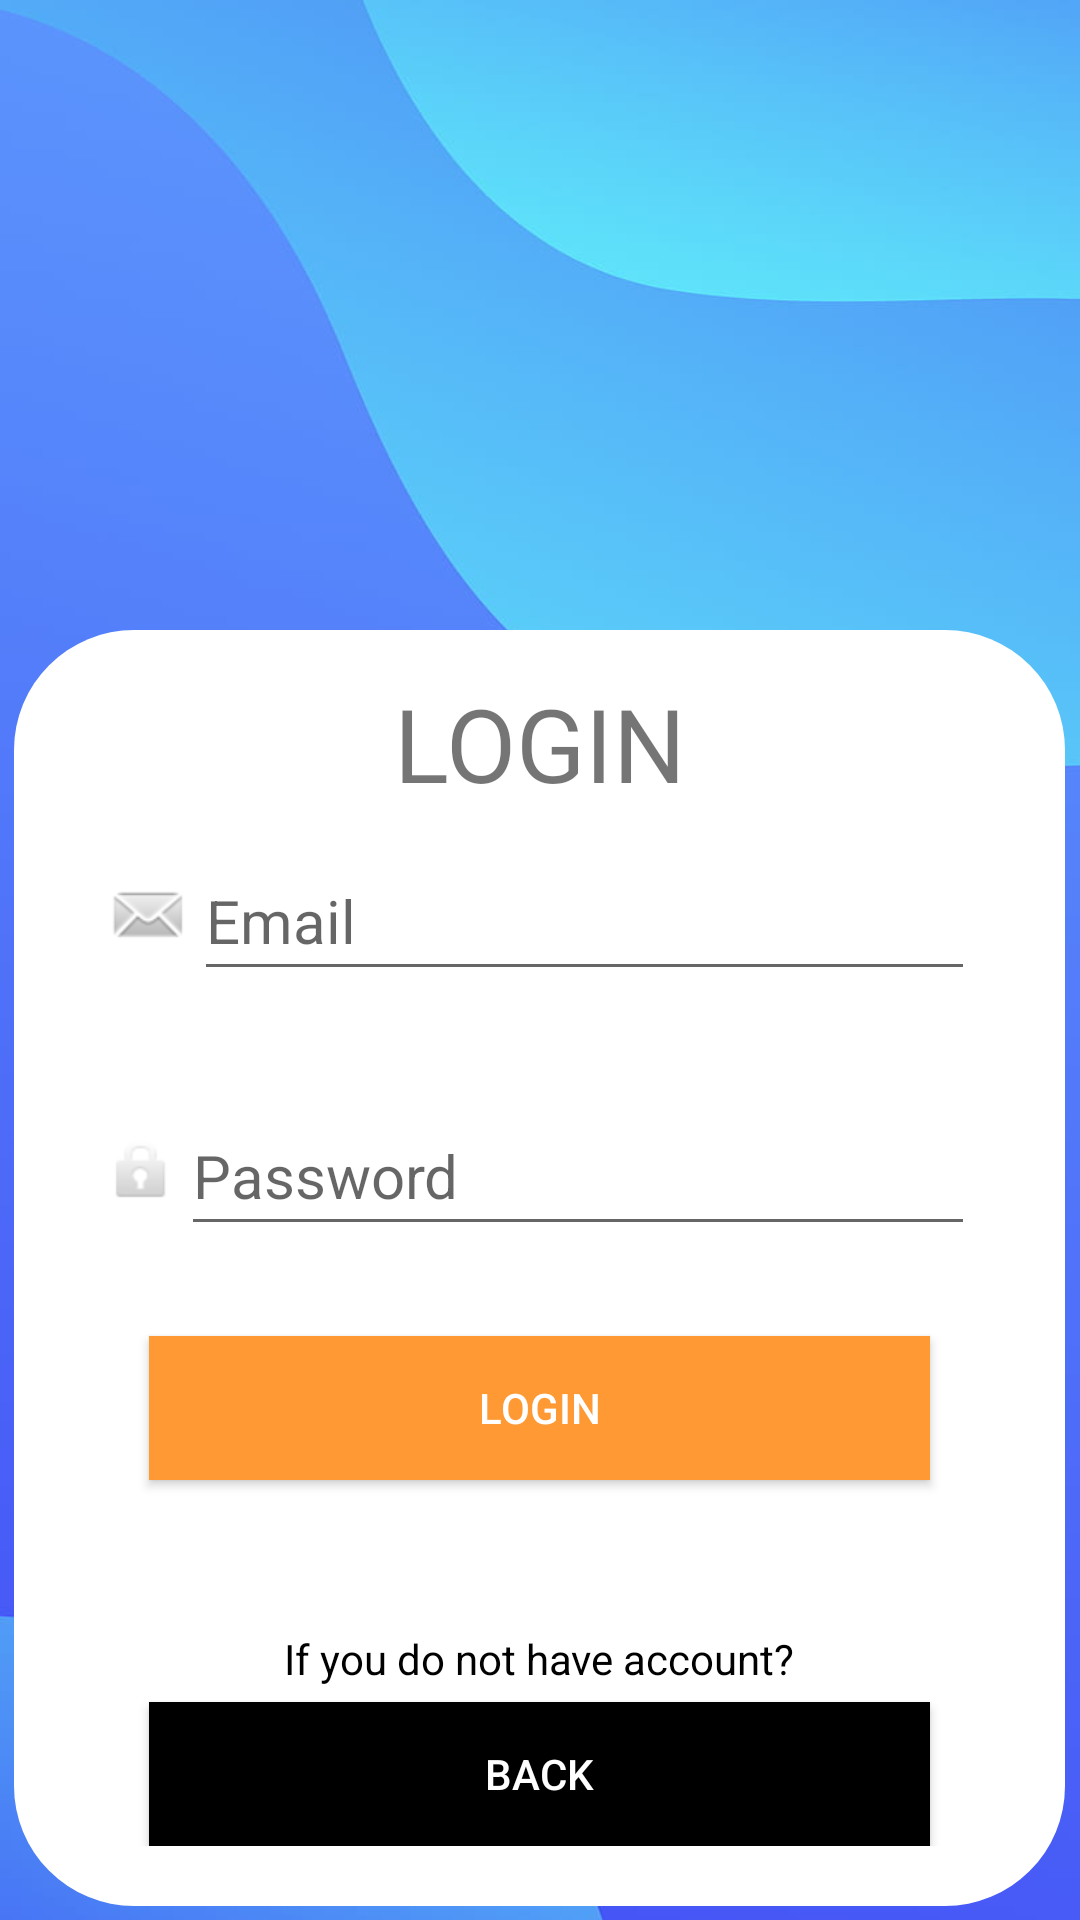

This screen was rendered from an Android layout file. Write that file and the resources it references.
<!-- AndroidManifest.xml: application theme Theme.FLinhTinh -->
<!-- res/layout/login.xml -->
<?xml version="1.0" encoding="utf-8"?>
<RelativeLayout xmlns:android="http://schemas.android.com/apk/res/android"
    xmlns:app="http://schemas.android.com/apk/res-auto"
    xmlns:tools="http://schemas.android.com/tools"
    android:layout_width="match_parent"
    android:layout_height="match_parent"
    tools:context=".activity.LoginActivity">
    <LinearLayout
        android:layout_width="match_parent"
        android:layout_height="match_parent"
        android:orientation="vertical"
        android:background="@drawable/loginbackground">

        <ImageView
            android:layout_marginTop="60dp"
            android:layout_marginBottom="20dp"
            android:layout_gravity="center"
            android:layout_width="130dp"
            android:layout_height="130dp"
            android:src="@drawable/logo"/>

        <LinearLayout
            android:background="@drawable/background_login_form"
            android:layout_gravity="center"
            android:layout_width="wrap_content"
            android:layout_height="wrap_content"
            android:orientation="vertical"
            android:paddingTop="15dp"
            android:paddingRight="20dp"
            android:paddingLeft="20dp"
            android:paddingBottom="20dp">

            <TextView
                android:layout_width="match_parent"
                android:layout_height="wrap_content"
                android:text="LOGIN"
                android:gravity="center"
                android:textSize="34sp" />
            <LinearLayout
                android:orientation="horizontal"
                android:layout_width="match_parent"
                android:layout_height="wrap_content"
                android:padding="10dp">

                <ImageView
                    android:layout_width="wrap_content"
                    android:layout_height="wrap_content"
                    android:layout_gravity="center_vertical"
                    app:srcCompat="@android:drawable/sym_action_email" />

                
                
                
                
                
                
                
                
                
                
                
                
                <EditText
                    android:id="@+id/username"
                    android:textSize="20dp"
                    android:ems="11"
                    android:maxLines="1"
                    android:lines="1"
                    android:longClickable="false"
                    android:layout_width="match_parent"
                    android:layout_height="50dp"
                    android:inputType="text"
                    android:hint="Email"/>
            </LinearLayout>

            <LinearLayout
                android:layout_marginTop="15dp"
                android:orientation="horizontal"
                android:layout_width="match_parent"
                android:layout_height="wrap_content"
                android:padding="10dp"

                >

                <ImageView
                    android:layout_width="wrap_content"
                    android:layout_height="wrap_content"
                    android:layout_gravity="center_vertical"
                    app:srcCompat="@android:drawable/ic_lock_idle_lock" />
                <EditText
                    android:id="@+id/password"

                    android:textSize="20dp"
                    android:ems="11"
                    android:maxLines="1"
                    android:lines="1"
                    android:longClickable="false"
                    android:layout_width="match_parent"
                    android:layout_height="50dp"
                    android:hint="Password"
                    android:inputType="textPassword"/>
            </LinearLayout>

            <androidx.appcompat.widget.AppCompatButton
                android:id="@+id/button_login"
                android:layout_width="match_parent"
                android:layout_height="wrap_content"
                android:layout_marginLeft="25dp"
                android:layout_marginTop="20dp"
                android:layout_marginRight="25dp"
                android:background="@color/orange"
                android:text="Login"
                android:textColor="@color/white" />
            <LinearLayout
                android:layout_marginTop="50dp"
                android:layout_width="match_parent"
                android:layout_height="wrap_content"
                android:orientation="vertical"
                android:layout_gravity="bottom">
                <TextView
                    android:gravity="center"
                    android:textColor="@color/black"
                    android:layout_width="match_parent"
                    android:layout_height="wrap_content"
                    android:text="If you do not have account?"/>

                <androidx.appcompat.widget.AppCompatButton
                    android:id="@+id/button_back"

                    android:layout_width="match_parent"
                    android:layout_height="wrap_content"
                    android:layout_gravity="center"
                    android:layout_marginLeft="25dp"
                    android:layout_marginTop="5dp"
                    android:layout_marginRight="25dp"
                    android:background="@color/black"
                    android:text="Back"
                    android:textColor="@color/white" />
            </LinearLayout>
        </LinearLayout>

    </LinearLayout>
</RelativeLayout>
<!-- resources referenced by this layout -->
<resources>
  <color name="black">#FF000000</color>
  <color name="orange">#FF9933</color>
  <color name="white">#FFFFFFFF</color>
  <!-- drawable background_login_form (drawable) -->
  <?xml version="1.0" encoding="utf-8"?>
  <layer-list xmlns:android="http://schemas.android.com/apk/res/android">
      <item>
          <shape android:shape="rectangle" >
              <corners android:radius="40dp"/>
  
              <solid android:color="@color/white"/>
          </shape>
      </item>
  </layer-list>
  <!-- drawable loginbackground: jpg bitmap (drawable-v24, 35453 bytes) -->
  <style name="Theme.FLinhTinh" parent="Theme.MaterialComponents.DayNight.DarkActionBar">
          
          <item name="colorPrimary">@color/teal_200</item>
          <item name="colorPrimaryVariant">@color/purple_700</item>
          <item name="colorOnPrimary">@color/white</item>
          
          <item name="colorSecondary">@color/teal_200</item>
          <item name="colorSecondaryVariant">@color/teal_700</item>
          <item name="colorOnSecondary">@color/black</item>
          
          <item name="android:statusBarColor" tools:targetApi="21">?attr/colorPrimaryVariant</item>
          
      </style>
  <color name="teal_200">#FF03DAC5</color>
  <color name="purple_700">#FF3700B3</color>
  <color name="teal_700">#FF018786</color>
</resources>
